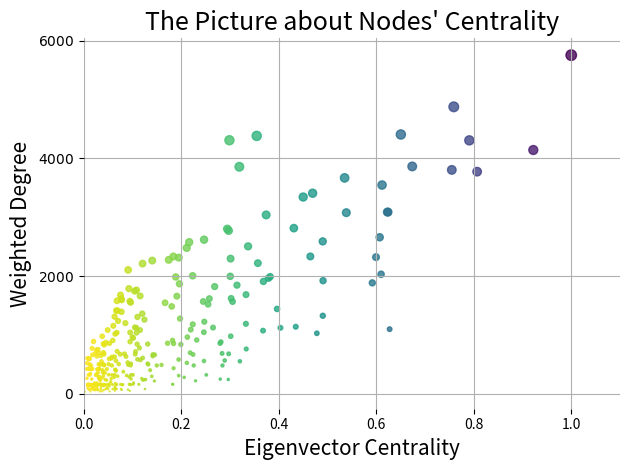

Here is the Python script that generated this plot: (Note: this script raises an exception after producing the figure.)
import numpy as np
import matplotlib.pyplot as plt
import matplotlib.cbook as cbook

delta1 = np.array([0.300786452,0.035704037,0.184556247,0.337363361,0.028870456,0.121227652,0.012443841,0.610075142,0.059193173,0.016744872,0.140774255,0.095488959,0.791016335,0.014649474,0.255372813,0.091594712,0.037781035,0.268873193,0.17222615,0.120315947,0.041376141,0.284862851,0.297499648,0.017361584,0.011956498,0.019890665,0.027276685,0.028870456,0.011165576,0.184092765,0.078430756,0.296696992,0.06533136,0.02912569,0.051318682,0.114527119,0.195037297,0.018198681,0.008362114,0.025099962,0.199538956,0.011025992,0.01050176,0.041107524,0.016744872,0.064403457,0.022388527,0.18247002,0.041578674,0.023880404,0.279845334,0.289450874,0.478356544,0.119368705,0.043132754,0.048834927,0.223929927,0.024355656,0.182736313,0.379051076,0.297553715,0.038256791,0.03087844,0.013624719,0.020858588,0.038265194,0.490524204,0.028297613,0.031852909,0.029546352,0.030529238,0.084039467,0.040645524,0.008241703,0.044214049,0.049310315,0.056849272,0.2802814,0.031126486,0.010370155,0.016089247,0.301491836,0.62292513,0.06259392,0.014124399,0.090373658,0.109808213,0.032311657,0.535287302,0.116545209,0.080413115,0.035268134,0.012156735,0.61203275,0.115905917,0.281658144,0.14583636,0.301792591,0.159913179,0.069647876,0.035208703,0.075220479,0.36800815,0.025618218,1,0.247078427,0.107878058,0.046303883,0.016698663,0.24681238,0.224535149,0.299105716,0.627590794,0.097179608,0.02967892,0.024415483,0.036869037,0.211732423,0.065474974,0.043841952,0.068986589,0.374401735,0.12093899,0.00818522,0.018935431,0.010819865,0.034893117,0.093711121,0.020472579,0.026857198,0.050284537,0.049058901,0.066439685,0.382592255,0.039510936,0.105911149,0.032660855,0.333105153,0.047702554,0.033963244,0.019962087,0.106525171,0.053782072,0.097415406,0.012827507,0.431200406,0.150100048,0.108695116,0.403693409,0.075767705,0.257934829,0.396778088,0.225849274,0.251689022,0.357403233,0.087021602,0.104858259,0.02442028,0.04244167,0.059944819,0.008670257,0.068089081,0.319383702,0.035268134,0.132581795,0.007890973,0.03290421,0.058401484,0.039993019,0.124708812,0.010820787,0.056774203,0.095360683,0.14189625,0.047352044,0.013258104,0.223711605,0.0415195,0.024290195,0.045186542,0.216600246,0.032444071,0.012409051,0.051526645,0.131459308,0.053254735,0.024016804,0.094844869,0.094742739,0.015268507,0.759145457,0.023532235,0.026805598,0.0795657,0.042238206,0.06533136,0.06395058,0.097060875,0.016917977,0.013027773,0.067809677,0.24660557,0.211486225,0.2296046,0.025729104,0.116003023,0.180745561,0.320544704,0.16709925,0.232032728,0.49042643,0.063638101,0.332811263,0.218612964,0.145261561,0.094742739,0.105300434,0.101363417,0.108466336,0.247589759,0.435118531,0.011895777,0.302610542,0.182736313,0.040526682,0.034274978,0.069843075,0.021892821,0.045497713,0.019783834,0.142150671,0.599684508,0.02794119,0.010868791,0.058184109,0.064145372,0.102547678,0.008104846,0.055630239,0.039945849,0.027968964,0.06636722,0.063558533,0.06801762,0.305485247,0.110601577,0.121557502,0.077364149,0.01195046,0.197775078,0.191262703,0.196603603,0.052991869,0.077670372,0.039237674,0.092960527,0.060932548,0.125873959,0.017459547,0.036853601,0.01014224,0.174659907,0.032660855,0.009123233,0.469689464,0.673949378,0.019992774,0.333562668,0.807040239,0.096581542,0.136559661,0.067151451,0.194873114,0.085690079,0.088350004,0.016821275,0.068574135,0.018509575,0.029372179,0.245384785,0.007453307,0.064648099,0.010370155,0.032444071,0.02690557,0.010118466,0.076656514,0.042110525,0.006966347,0.04043774,0.064762549,0.031056539,0.110527223,0.189082819,0.038279856,0.184579428,0.065261792,0.624337355,0.081573014,0.018825674,0.922211852,0.026455295,0.124745445,0.009959701,0.265450048,0.368799312,0.038796837,0.091408452,0.131305479,0.023151695,0.008585308,0.09656235,0.284037318,0.027395734,0.059558216,0.101943705,0.072143224,0.047602449,0.355004055,0.007995339,0.093665494,0.075893931,0.29469344,0.003291479,0.052361304,0.010223217,0.026313921,0.755083511,0.063159266,0.206338466,0.03295633,0.016917977,0.01174236,0.450340467,0.49108355,0.026455295,0.127105535,0.113402868,0.007026803,0.070703168,0.314581045,0.016728738,0.091106991,0.052715818,0.100082319,0.05833162,0.036627423,0.139909087,0.465012342,0.078089524,0.21978601,0.650598993,0.023734294,0.033315346,0.017963608,0.212814215,0.023293807,0.592050697,0.195250606,0.101686086,0.097022759,0.538812265,0.607191527,0.041112809])
price_data=([1995,646,853,2505,63,608,62,2030,156,160,2263,1041,4306,146,1519,492,267,1821,858,1361,64,480,678,156,594,145,185,140,131,2332,66,242,94,418,502,778,308,659,160,320,838,425,600,488,248,130,184,906,160,64,857,565,1027,258,156,160,1179,160,160,1963,2771,976,266,340,105,142,1325,94,429,753,160,678,701,94,240,1082,601,248,695,165,415,2296,3087,279,38,531,843,419,3668,574,156,144,160,3547,1082,880,662,977,489,1411,93,670,1072,158,5754,2618,1121,148,149,556,667,4308,1097,320,358,686,133,524,408,354,720,3039,2211,600,64,132,165,285,888,310,81,145,390,1989,360,672,285,1684,418,495,132,716,166,252,320,2814,480,1036,1120,1677,1616,1441,480,320,2219,632,1743,136,829,905,154,155,3857,62,498,160,240,625,506,238,160,257,884,640,231,80,2004,134,174,80,2575,160,500,322,844,40,80,1572,49,480,4876,160,137,150,485,86,52,511,94,156,80,1045,2478,219,80,1662,1484,551,1546,913,2589,628,1188,696,216,160,1127,320,1762,1224,1138,148,1620,160,300,225,298,102,871,160,666,2321,150,429,480,320,184,138,203,142,414,560,1310,1037,1565,584,230,1613,422,1277,1658,1868,856,1392,156,1786,1154,80,771,164,154,2275,160,132,3408,3863,132,760,3774,481,400,1414,581,1200,310,126,1580,80,62,1567,520,406,72,285,335,320,80,672,422,850,1017,500,1305,1984,40,433,176,3087,374,134,4142,84,1259,422,1124,1908,401,2104,512,147,154,1551,685,636,78,946,504,104,4382,140,160,160,2801,31,594,132,80,3804,91,278,255,86,594,3343,1921,744,242,160,262,1237,1845,124,70,127,961,320,550,295,2333,1594,1089,4406,137,39,424,962,60,1884,2313,160,152,3077,2659,368
])
volume = price_data
close = delta1
for i,degree in enumerate(delta1):
    close[i]= delta1[i]
    volume[i]= price_data[i]/100

     

fig, ax = plt.subplots()
ax.scatter(delta1, price_data, c=-close, s=volume, alpha=0.8)
ax.set_xlim(0, 1.1)
ax.set_xlabel(r'Eigenvector Centrality', fontsize=15)
ax.set_ylabel(r'Weighted Degree', fontsize=15)
ax.set_title("The Picture about Nodes' Centrality",fontsize=18)
ax.spines['top'].set_color('none')
ax.spines['left'].set_color('none')
ax.spines['right'].set_color('none')
ax.spines['bottom'].set_color('none')

#
plt.yticks([ 0, 20,40,60],
       [r'$0$', r'$2000$', r'$4000$', r'$6000$'])
#plt.xticks([ 0, 5,10,15,20,25],
#       [r'$0$', r'$0.2$', r'$0.4$',r'$0.6$',r'$0.8$',r'$1$'])

ax.grid(True)
fig.tight_layout()

plt.savefig('E:/PY/sandian.png',dpi=600)
plt.show()
